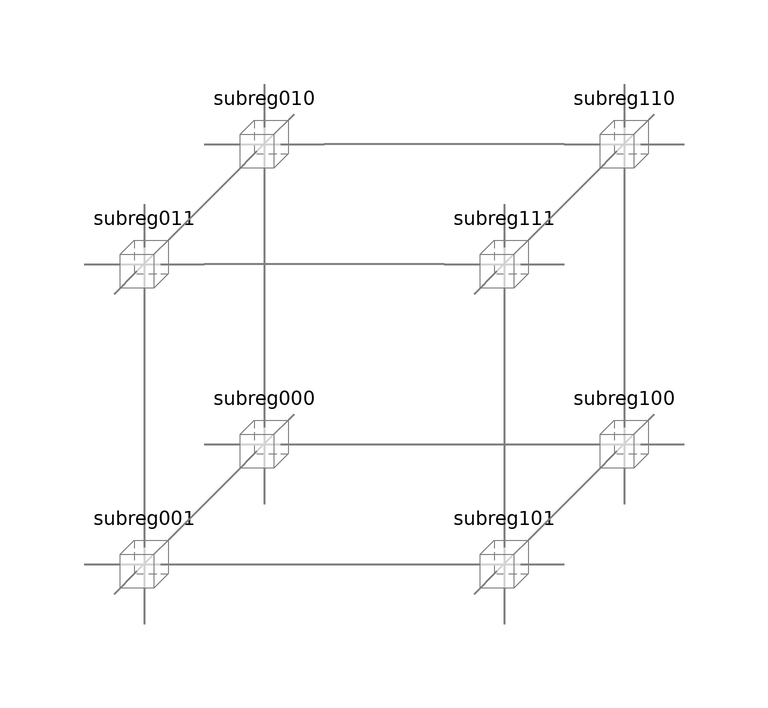

This picture is the connection diagram that the Modelica source below describes through its graphical annotations.

model Matrix3D

    FCSys.Subregions.BaseClasses.EmptySubregion subreg000(
      inclX=true,
      inclY=true,
      inclZ=true)
      annotation (Placement(transformation(extent={{-30,-30},{-10,-10}})));
    FCSys.Subregions.BaseClasses.EmptySubregion subreg001(
      inclX=true,
      inclY=true,
      inclZ=true)
      annotation (Placement(transformation(extent={{-50,-50},{-30,-30}})));
    FCSys.Subregions.BaseClasses.EmptySubregion subreg010(
      inclX=true,
      inclY=true,
      inclZ=true)
      annotation (Placement(transformation(extent={{-30,20},{-10,40}})));
    FCSys.Subregions.BaseClasses.EmptySubregion subreg011(
      inclX=true,
      inclY=true,
      inclZ=true)
      annotation (Placement(transformation(extent={{-50,0},{-30,20}})));
    FCSys.Subregions.BaseClasses.EmptySubregion subreg100(
      inclX=true,
      inclY=true,
      inclZ=true)
      annotation (Placement(transformation(extent={{30,-30},{50,-10}})));
    FCSys.Subregions.BaseClasses.EmptySubregion subreg101(
      inclX=true,
      inclY=true,
      inclZ=true)
      annotation (Placement(transformation(extent={{10,-50},{30,-30}})));
    FCSys.Subregions.BaseClasses.EmptySubregion subreg110(
      inclX=true,
      inclY=true,
      inclZ=true)
      annotation (Placement(transformation(extent={{30,20},{50,40}})));
    FCSys.Subregions.BaseClasses.EmptySubregion subreg111(
      inclX=true,
      inclY=true,
      inclZ=true)
      annotation (Placement(transformation(extent={{10,0},{30,20}})));

  equation
    connect(subreg010.yNegative, subreg000.yPositive) annotation (Line(
        points={{-20,20},{-20,-10}},
        color={127,127,127},
        smooth=Smooth.None,
        thickness=0.5));
    connect(subreg011.yNegative, subreg001.yPositive) annotation (Line(
        points={{-40,-5.55112e-16},{-40,-30}},
        color={127,127,127},
        smooth=Smooth.None,
        thickness=0.5));
    connect(subreg011.zNegative, subreg010.zPositive) annotation (Line(
        points={{-35,15},{-25,25}},
        color={127,127,127},
        smooth=Smooth.None,
        thickness=0.5));
    connect(subreg111.zNegative, subreg110.zPositive) annotation (Line(
        points={{25,15},{35,25}},
        color={127,127,127},
        smooth=Smooth.None,
        thickness=0.5));
    connect(subreg110.yNegative, subreg100.yPositive) annotation (Line(
        points={{40,20},{40,-10}},
        color={127,127,127},
        smooth=Smooth.None,
        thickness=0.5));
    connect(subreg110.xNegative, subreg010.xPositive) annotation (Line(
        points={{30,30},{-10,30}},
        color={127,127,127},
        smooth=Smooth.None,
        thickness=0.5));
    connect(subreg000.xPositive, subreg100.xNegative) annotation (Line(
        points={{-10,-20},{30,-20}},
        color={127,127,127},
        smooth=Smooth.None,
        thickness=0.5));
    connect(subreg001.xPositive, subreg101.xNegative) annotation (Line(
        points={{-30,-40},{10,-40}},
        color={127,127,127},
        smooth=Smooth.None,
        thickness=0.5));
    connect(subreg001.zNegative, subreg000.zPositive) annotation (Line(
        points={{-35,-35},{-25,-25}},
        color={127,127,127},
        smooth=Smooth.None,
        thickness=0.5));
    connect(subreg101.zNegative, subreg100.zPositive) annotation (Line(
        points={{25,-35},{35,-25}},
        color={127,127,127},
        smooth=Smooth.None,
        thickness=0.5));
    connect(subreg111.xNegative, subreg011.xPositive) annotation (Line(
        points={{10,10},{-30,10}},
        color={127,127,127},
        smooth=Smooth.None,
        thickness=0.5));
    connect(subreg111.yNegative, subreg101.yPositive) annotation (Line(
        points={{20,-5.55112e-16},{20,-30}},
        color={127,127,127},
        smooth=Smooth.None,
        thickness=0.5));
    annotation (Diagram(graphics));
  end Matrix3D;